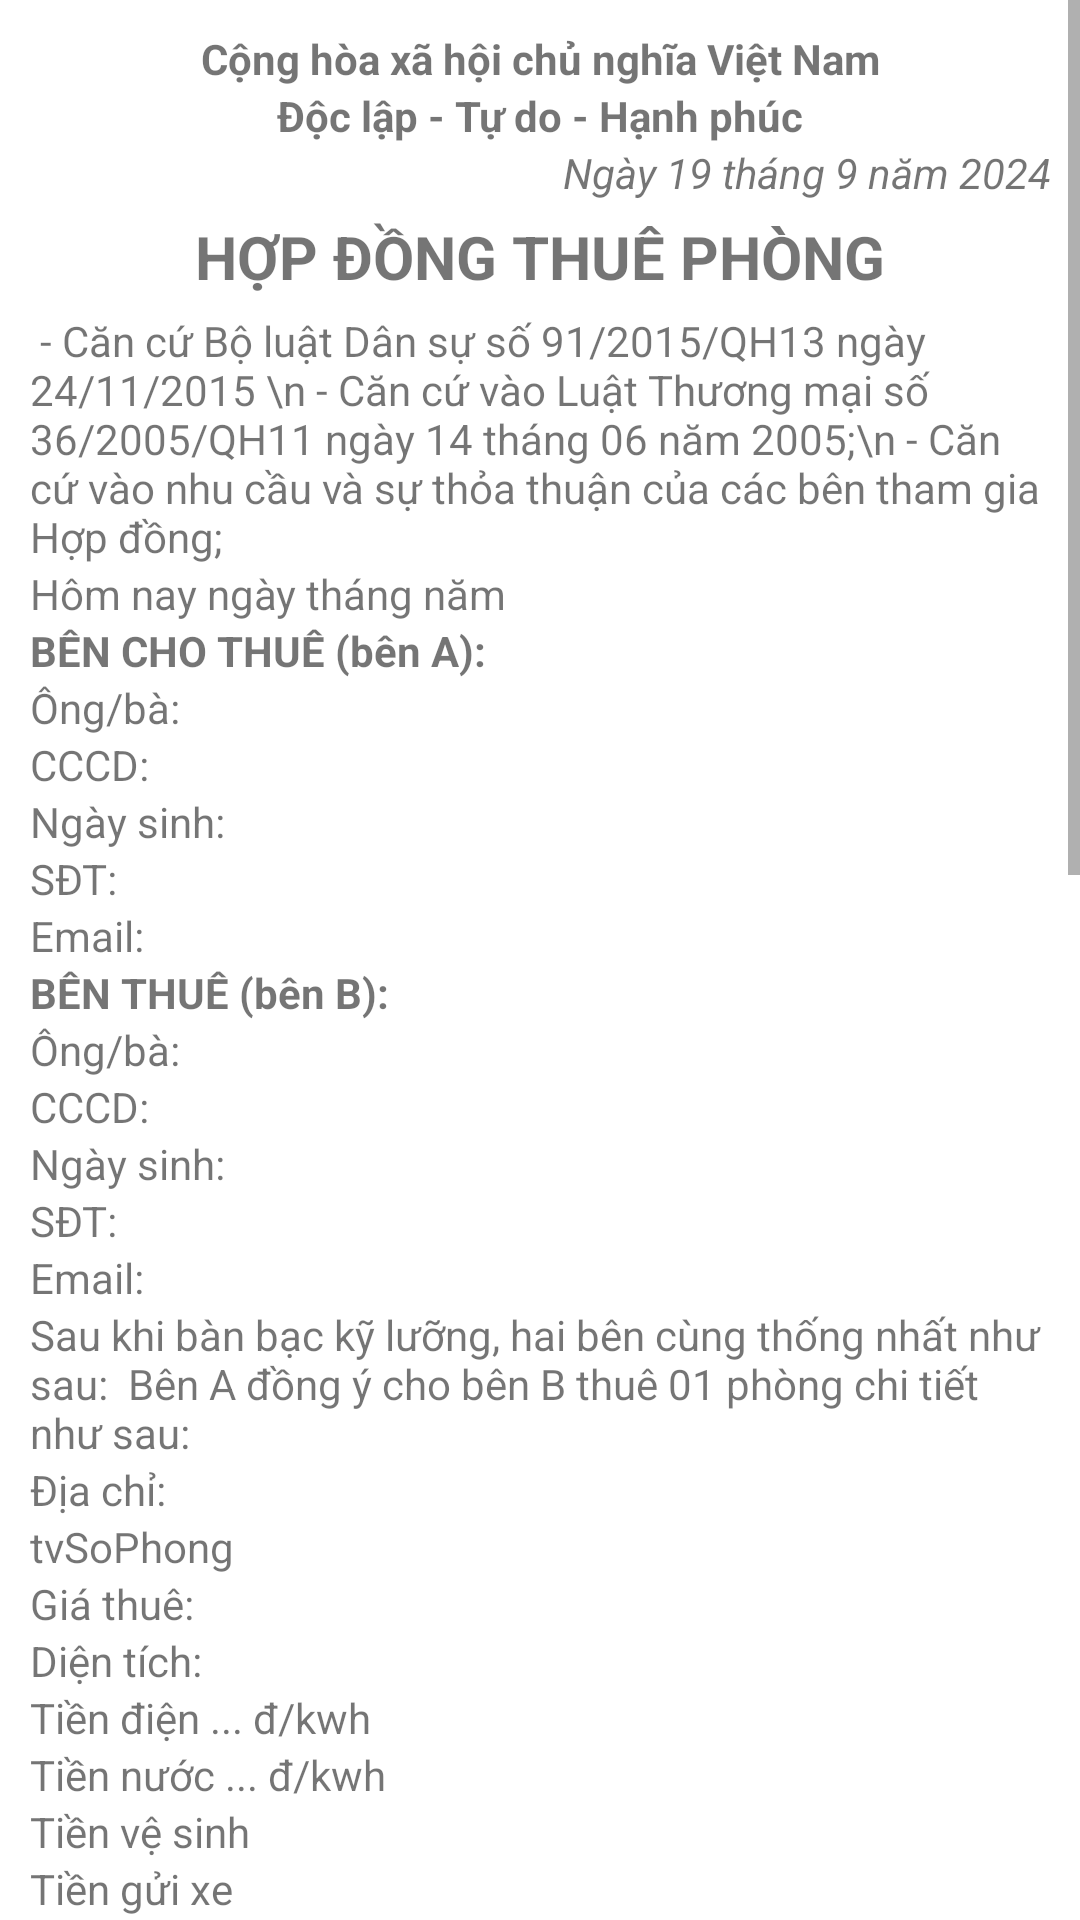

This screen was rendered from an Android layout file. Write that file and the resources it references.
<!-- AndroidManifest.xml: application theme Theme.DuAn1 -->
<!-- res/layout/dialog_hopdong_chitiet.xml -->
<?xml version="1.0" encoding="utf-8"?>
<ScrollView xmlns:android="http://schemas.android.com/apk/res/android"
    android:orientation="vertical"
    android:layout_width="match_parent"
    android:layout_height="match_parent">

    <LinearLayout
        android:layout_width="match_parent"
        android:layout_height="wrap_content"
        android:orientation="vertical"
        android:padding="10dp">
        <TextView
            android:layout_width="match_parent"
            android:layout_height="wrap_content"
            android:text="Cộng hòa xã hội chủ nghĩa Việt Nam"
            android:gravity="center"
            android:textStyle="bold"/>
        <TextView
            android:layout_width="match_parent"
            android:layout_height="wrap_content"
            android:text="Độc lập - Tự do - Hạnh phúc"
            android:gravity="center"
            android:textStyle="bold"/>
        <TextView
            android:id="@+id/tvNgayThangNam"
            android:layout_width="match_parent"
            android:layout_height="wrap_content"
            android:gravity="right"
            android:text="Ngày 19 tháng 9 năm 2024"
            android:textStyle="italic"/>
        <TextView
            android:layout_width="match_parent"
            android:layout_height="wrap_content"
            android:textSize="20dp"
            android:text="HỢP ĐỒNG THUÊ PHÒNG"
            android:textStyle="bold"
            android:gravity="center"
            android:layout_marginTop="5dp"
            android:layout_marginBottom="5dp"/>
        <TextView
            android:layout_width="match_parent"
            android:layout_height="wrap_content"
            android:text=" - Căn cứ Bộ luật Dân sự số 91/2015/QH13 ngày 24/11/2015 \n - Căn cứ vào Luật Thương mại số 36/2005/QH11 ngày 14 tháng 06 năm 2005;\n - Căn cứ vào nhu cầu và sự thỏa thuận của các bên tham gia Hợp đồng;"/>
        <TextView
            android:id="@+id/tvHomNayNgayThangNam"
            android:layout_width="wrap_content"
            android:layout_height="wrap_content"
            android:text="Hôm nay ngày tháng năm"/>
        <TextView
            android:layout_width="wrap_content"
            android:layout_height="wrap_content"
            android:text="BÊN CHO THUÊ (bên A): "
            android:textStyle="bold"/>
        <TextView
            android:id="@+id/tvChuTro"
            android:layout_width="wrap_content"
            android:layout_height="wrap_content"
            android:text="Ông/bà: "/>
        <TextView
            android:id="@+id/tvCCCD"
            android:layout_width="wrap_content"
            android:layout_height="wrap_content"
            android:text="CCCD: "/>
        <TextView
            android:id="@+id/tvNgaySinh"
            android:layout_width="wrap_content"
            android:layout_height="wrap_content"
            android:text="Ngày sinh: "/>
        <TextView
            android:id="@+id/tvSDT"
            android:layout_width="wrap_content"
            android:layout_height="wrap_content"
            android:text="SĐT: "/>
        <TextView
            android:id="@+id/tvEmail"
            android:layout_width="wrap_content"
            android:layout_height="wrap_content"
            android:text="Email: "/>
        <TextView
            android:layout_width="wrap_content"
            android:layout_height="wrap_content"
            android:text="BÊN THUÊ (bên B): "
            android:textStyle="bold"/>
        <TextView
            android:id="@+id/tvNguoiThue"
            android:layout_width="wrap_content"
            android:layout_height="wrap_content"
            android:text="Ông/bà: "/>
        <TextView
            android:id="@+id/tvCCCDNguoiThue"
            android:layout_width="wrap_content"
            android:layout_height="wrap_content"
            android:text="CCCD: "/>
        <TextView
            android:id="@+id/tvNgaySinhNguoiThue"
            android:layout_width="wrap_content"
            android:layout_height="wrap_content"
            android:text="Ngày sinh: "/>
        <TextView
            android:id="@+id/tvSDTNguoiThue"
            android:layout_width="wrap_content"
            android:layout_height="wrap_content"
            android:text="SĐT: "/>
        <TextView
            android:id="@+id/tvEmailNguoiThue"
            android:layout_width="wrap_content"
            android:layout_height="wrap_content"
            android:text="Email: "/>
        <TextView
            android:layout_width="match_parent"
            android:layout_height="wrap_content"
            android:text="Sau khi bàn bạc kỹ lưỡng, hai bên cùng thống nhất như sau:

Bên A đồng ý cho bên B thuê 01 phòng chi tiết như sau: "/>
        <TextView
            android:id="@+id/tvDiaChi"
            android:layout_width="wrap_content"
            android:layout_height="wrap_content"
            android:text="Địa chỉ:  "/>
        <TextView
            android:id="@+id/tvSoPhong"
            android:layout_width="wrap_content"
            android:layout_height="wrap_content"
            android:text="tvSoPhong"/>
        <TextView
            android:id="@+id/tvGiaThue"
            android:layout_width="wrap_content"
            android:layout_height="wrap_content"
            android:text="Giá thuê: "/>
        <TextView
            android:id="@+id/tvDienTich"
            android:layout_width="wrap_content"
            android:layout_height="wrap_content"
            android:text="Diện tích: "/>
        <TextView
            android:id="@+id/tvTienDien"
            android:layout_width="wrap_content"
            android:layout_height="wrap_content"
            android:text="Tiền điện ... đ/kwh"/>
        <TextView
            android:id="@+id/tvTienNuoc"
            android:layout_width="wrap_content"
            android:layout_height="wrap_content"
            android:text="Tiền nước ... đ/kwh"/>
        <TextView
            android:id="@+id/tvTienVeSinh"
            android:layout_width="wrap_content"
            android:layout_height="wrap_content"
            android:text="Tiền vệ sinh"/>
        <TextView
            android:id="@+id/tvTienGuiXe"
            android:layout_width="wrap_content"
            android:layout_height="wrap_content"
            android:text="Tiền gửi xe"/>
        <TextView
            android:id="@+id/tvTienInternet"
            android:layout_width="wrap_content"
            android:layout_height="wrap_content"
            android:text="Tiền internet" />
        <TextView
            android:id="@+id/tvTienThangMay"
            android:layout_width="wrap_content"
            android:layout_height="wrap_content"
            android:text="Tiền thang máy" />
        <TextView
            android:id="@+id/tvGiaTriDen"
            android:layout_width="wrap_content"
            android:layout_height="wrap_content"
            android:text="Hợp đồng có giá trị kể từ ngày kí kết đến: ...." />
        <TextView
            android:layout_width="wrap_content"
            android:layout_height="wrap_content"
            android:textStyle="bold"
            android:text="TRÁCH NHIỆM CỦA CÁC BÊN"/>
        <TextView
            android:layout_width="match_parent"
            android:layout_height="wrap_content"
            android:text="* Trách nhiệm của bên A:

\n- Tạo mọi điều kiện thuận lợi để bên B thực hiện theo hợp đồng.

\n- Cung cấp nguồn điện, nước đầy đủ cho bên B sử dụng.

\n* Trách nhiệm của bên B:

\n- Thanh toán đầy đủ tiền theo đúng thỏa thuận.

\n- Bảo quản các trang thiết bị và cơ sở vật chất của bên A trang bị cho ban đầu (làm hỏng phải sửa, mất phải đền).

\n- Không được tự ý sửa chữa, cải tạo cơ sở vật chất khi chưa được sự đồng ý của bên A.

\n- Luôn có ý thức giữ gìn vệ sinh trong và ngoài khu vực phòng trọ.

\n- Bên B phải chấp hành mọi quy định của pháp luật Nhà nước và quy định của địa phương.

\n- Nếu bên B cho khách ở qua đêm thì phải báo trước và được sự đồng ý của bên A, đồng thời phải chịu trách nhiệm về các hành vi vi phạm pháp luật của khách trong thời gian ở lại (nếu có)."/>
        <TextView
            android:layout_width="wrap_content"
            android:layout_height="wrap_content"
            android:textStyle="bold"
            android:text="TRÁCH NHIỆM CHUNG"/>
        <TextView
            android:layout_width="match_parent"
            android:layout_height="wrap_content"
            android:text="- Hai bên phải tạo điều kiện thuận lợi cho nhau để thực hiện hợp đồng.

\n- Nếu một trong hai bên vi phạm hợp đồng trong thời gian hợp đồng vẫn còn hiệu lực thì bên còn lại có quyền đơn phương chấm dứt hợp đồng thuê nhà trọ. Ngoài ra, nếu hành vi vi phạm đó gây tổn thất cho bên bị vi phạm thì bên vi phạm sẽ phải bồi thường mọi thiệt hại đã gây ra.

\n- Trong trường hợp muốn chấm dứt hợp đồng trước thời hạn, cần phải báo trước cho bên kia ít nhất 30 ngày và hai bên phải có sự thống nhất với nhau.

\n- Kết thúc hợp đồng, Bên A phải trả lại đầy đủ tiền đặt cọc cho bên B.

\n- Bên nào vi phạm các điều khoản chung thì phải chịu trách nhiệm trước pháp luật.

\n- Hợp đồng này được lập thành tại Ứng dụng quản lý nhà trọ và được lưu trữ trong Cơ sở dữ liệu của ứng dụng. Giá trị pháp lý là duy nhất."/>
    <LinearLayout
        android:layout_width="match_parent"
        android:layout_height="wrap_content"
        android:orientation="horizontal">
        <TextView
            android:id="@+id/tvBenAKyTen"
            android:layout_width="0dp"
            android:layout_height="wrap_content"
            android:layout_weight="1"
            android:text="Bên A"
            android:textStyle="bold"
            android:gravity="center"/>
        <TextView
            android:id="@+id/tvBenBKyTen"
            android:layout_width="0dp"
            android:layout_height="wrap_content"
            android:layout_weight="1"
            android:text="Bên B"
            android:textStyle="bold"
            android:gravity="center"/>
    </LinearLayout>
        <com.google.android.material.button.MaterialButton
            android:id="@+id/btnKy"
            android:layout_width="wrap_content"
            android:layout_height="wrap_content"
            android:layout_gravity="right"
            android:visibility="invisible"
            android:text="Ký"
            android:layout_marginTop="25dp"
            android:backgroundTint="#FF0000"
            android:layout_marginRight="25dp"/>
        <com.google.android.material.button.MaterialButton
            android:id="@+id/btnDong"
            android:layout_width="match_parent"
            android:layout_height="wrap_content"
            android:layout_gravity="right"
            android:text="Thoát"
            android:layout_marginTop="25dp"
            android:backgroundTint="#8B8B8B" />
    </LinearLayout>
</ScrollView>
<!-- resources referenced by this layout -->
<resources>
  <style name="Theme.DuAn1" parent="Theme.MaterialComponents.DayNight.NoActionBar">
          
          <item name="colorPrimary">@color/maincolor</item>
          <item name="colorPrimaryVariant">@color/purple_700</item>
          <item name="colorOnPrimary">@color/white</item>
          
          <item name="colorSecondary">@color/teal_200</item>
          <item name="colorSecondaryVariant">@color/teal_700</item>
          <item name="colorOnSecondary">@color/black</item>
          
          <item name="android:statusBarColor">?attr/colorPrimaryVariant</item>
          
      </style>
  <color name="maincolor">#3700B2</color>
  <color name="purple_700">#FF3700B3</color>
  <color name="white">#FFFFFFFF</color>
  <color name="teal_200">#FF03DAC5</color>
  <color name="teal_700">#FF018786</color>
  <color name="black">#FF000000</color>
</resources>
